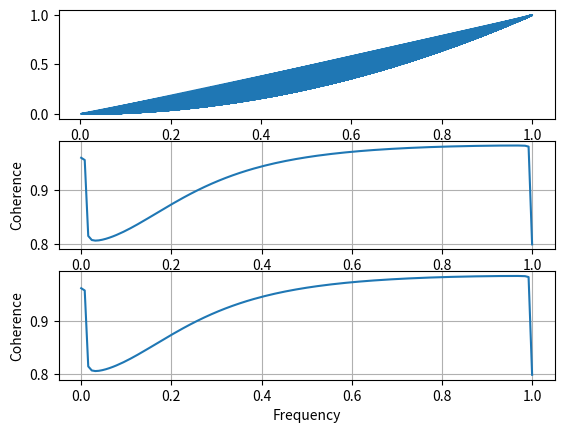

The script that saved this image:
import numpy as np
import matplotlib.pyplot as plt

x = np.random.rand(1000)

y = x**2
x1 = np.arange(530)
print(
    x1
)
y1=x1**2

fig,axes = plt.subplots(3,1)

axes[0].plot(x,y,)
axes[1].cohere(x1,y1)
axes[2].cohere(y1,x1)
plt.savefig('2')
plt.show()